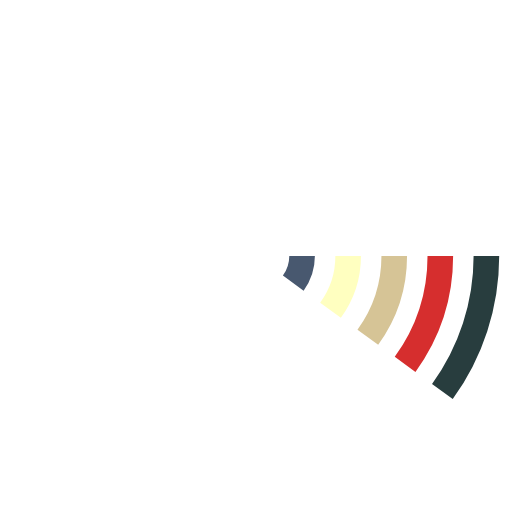
t = 0.00 s
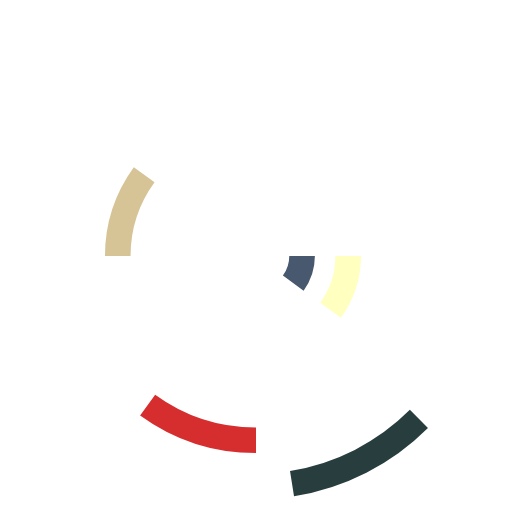
t = 1.60 s
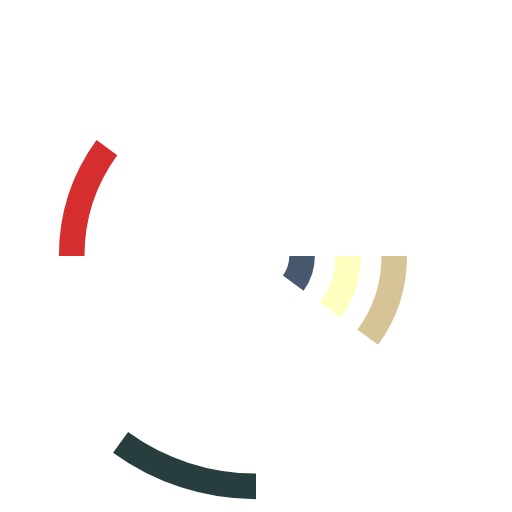
t = 3.20 s
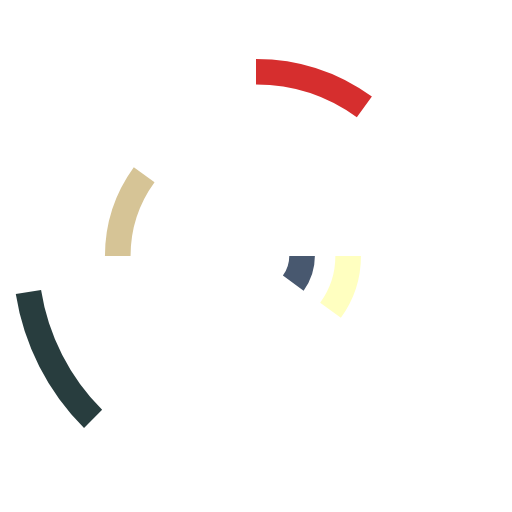
t = 4.80 s
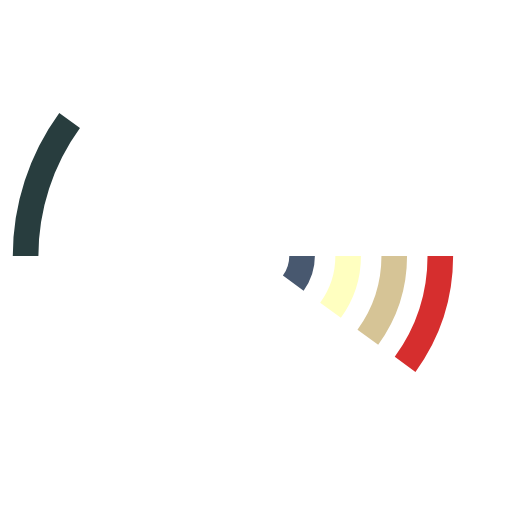
t = 6.40 s
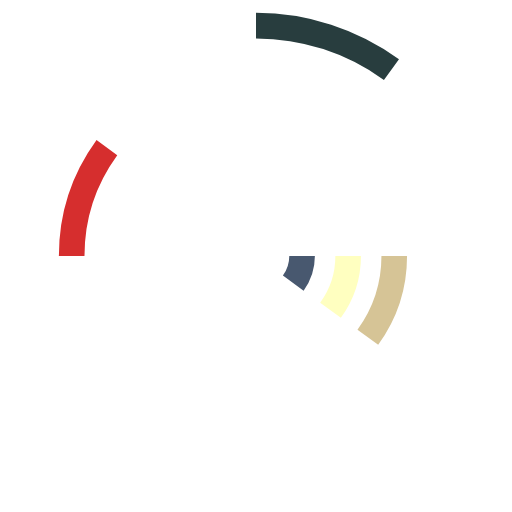
t = 9.60 s

The animated SVG that drew these frames (rendered in a browser with its animation timeline set to each time). Animation: 5 SMIL elements (animateTransform=5); frames cover the first 9.60 s, repeats indefinitely.

<svg viewBox="0 0 100 100" width="100%" height="100%" xmlns="http://www.w3.org/2000/svg" class="s-OOmC_7YRhnOr"><circle cx="50" cy="50" class="s-OOmC_7YRhnOr" r="9" stroke-width="5" stroke-dasharray="5.654866776461628 100000" style="stroke: rgb(72, 88, 111); fill: none;"><animateTransform attributeName="transform" type="rotate" dur="0.8s" repeatCount="indefinite" class="s-OOmC_7YRhnOr" from="0 50 50" to="360 50 50"></animateTransform></circle><circle cx="50" cy="50" class="s-OOmC_7YRhnOr" r="18" stroke-width="5" stroke-dasharray="11.309733552923255 100000" style="stroke: rgb(255, 255, 192); fill: none;"><animateTransform attributeName="transform" type="rotate" dur="1.6s" repeatCount="indefinite" class="s-OOmC_7YRhnOr" from="0 50 50" to="360 50 50"></animateTransform></circle><circle cx="50" cy="50" class="s-OOmC_7YRhnOr" r="27" stroke-width="5" stroke-dasharray="16.964600329384883 100000" style="stroke: rgb(214, 196, 150); fill: none;"><animateTransform attributeName="transform" type="rotate" dur="3.2s" repeatCount="indefinite" class="s-OOmC_7YRhnOr" from="0 50 50" to="360 50 50"></animateTransform></circle><circle cx="50" cy="50" class="s-OOmC_7YRhnOr" r="36" stroke-width="5" stroke-dasharray="22.61946710584651 100000" style="stroke: rgb(214, 46, 46); fill: none;"><animateTransform attributeName="transform" type="rotate" from="0 50 50" to="360 50 50" dur="6.4s" repeatCount="indefinite" class="s-OOmC_7YRhnOr"></animateTransform></circle><circle cx="50" cy="50" class="s-OOmC_7YRhnOr" r="45" stroke-width="5" stroke-dasharray="28.27433388230814 100000" style="stroke: rgb(40, 61, 62); fill: none;"><animateTransform attributeName="transform" type="rotate" from="0 50 50" to="360 50 50" dur="12.8s" repeatCount="indefinite" class="s-OOmC_7YRhnOr"></animateTransform></circle></svg>